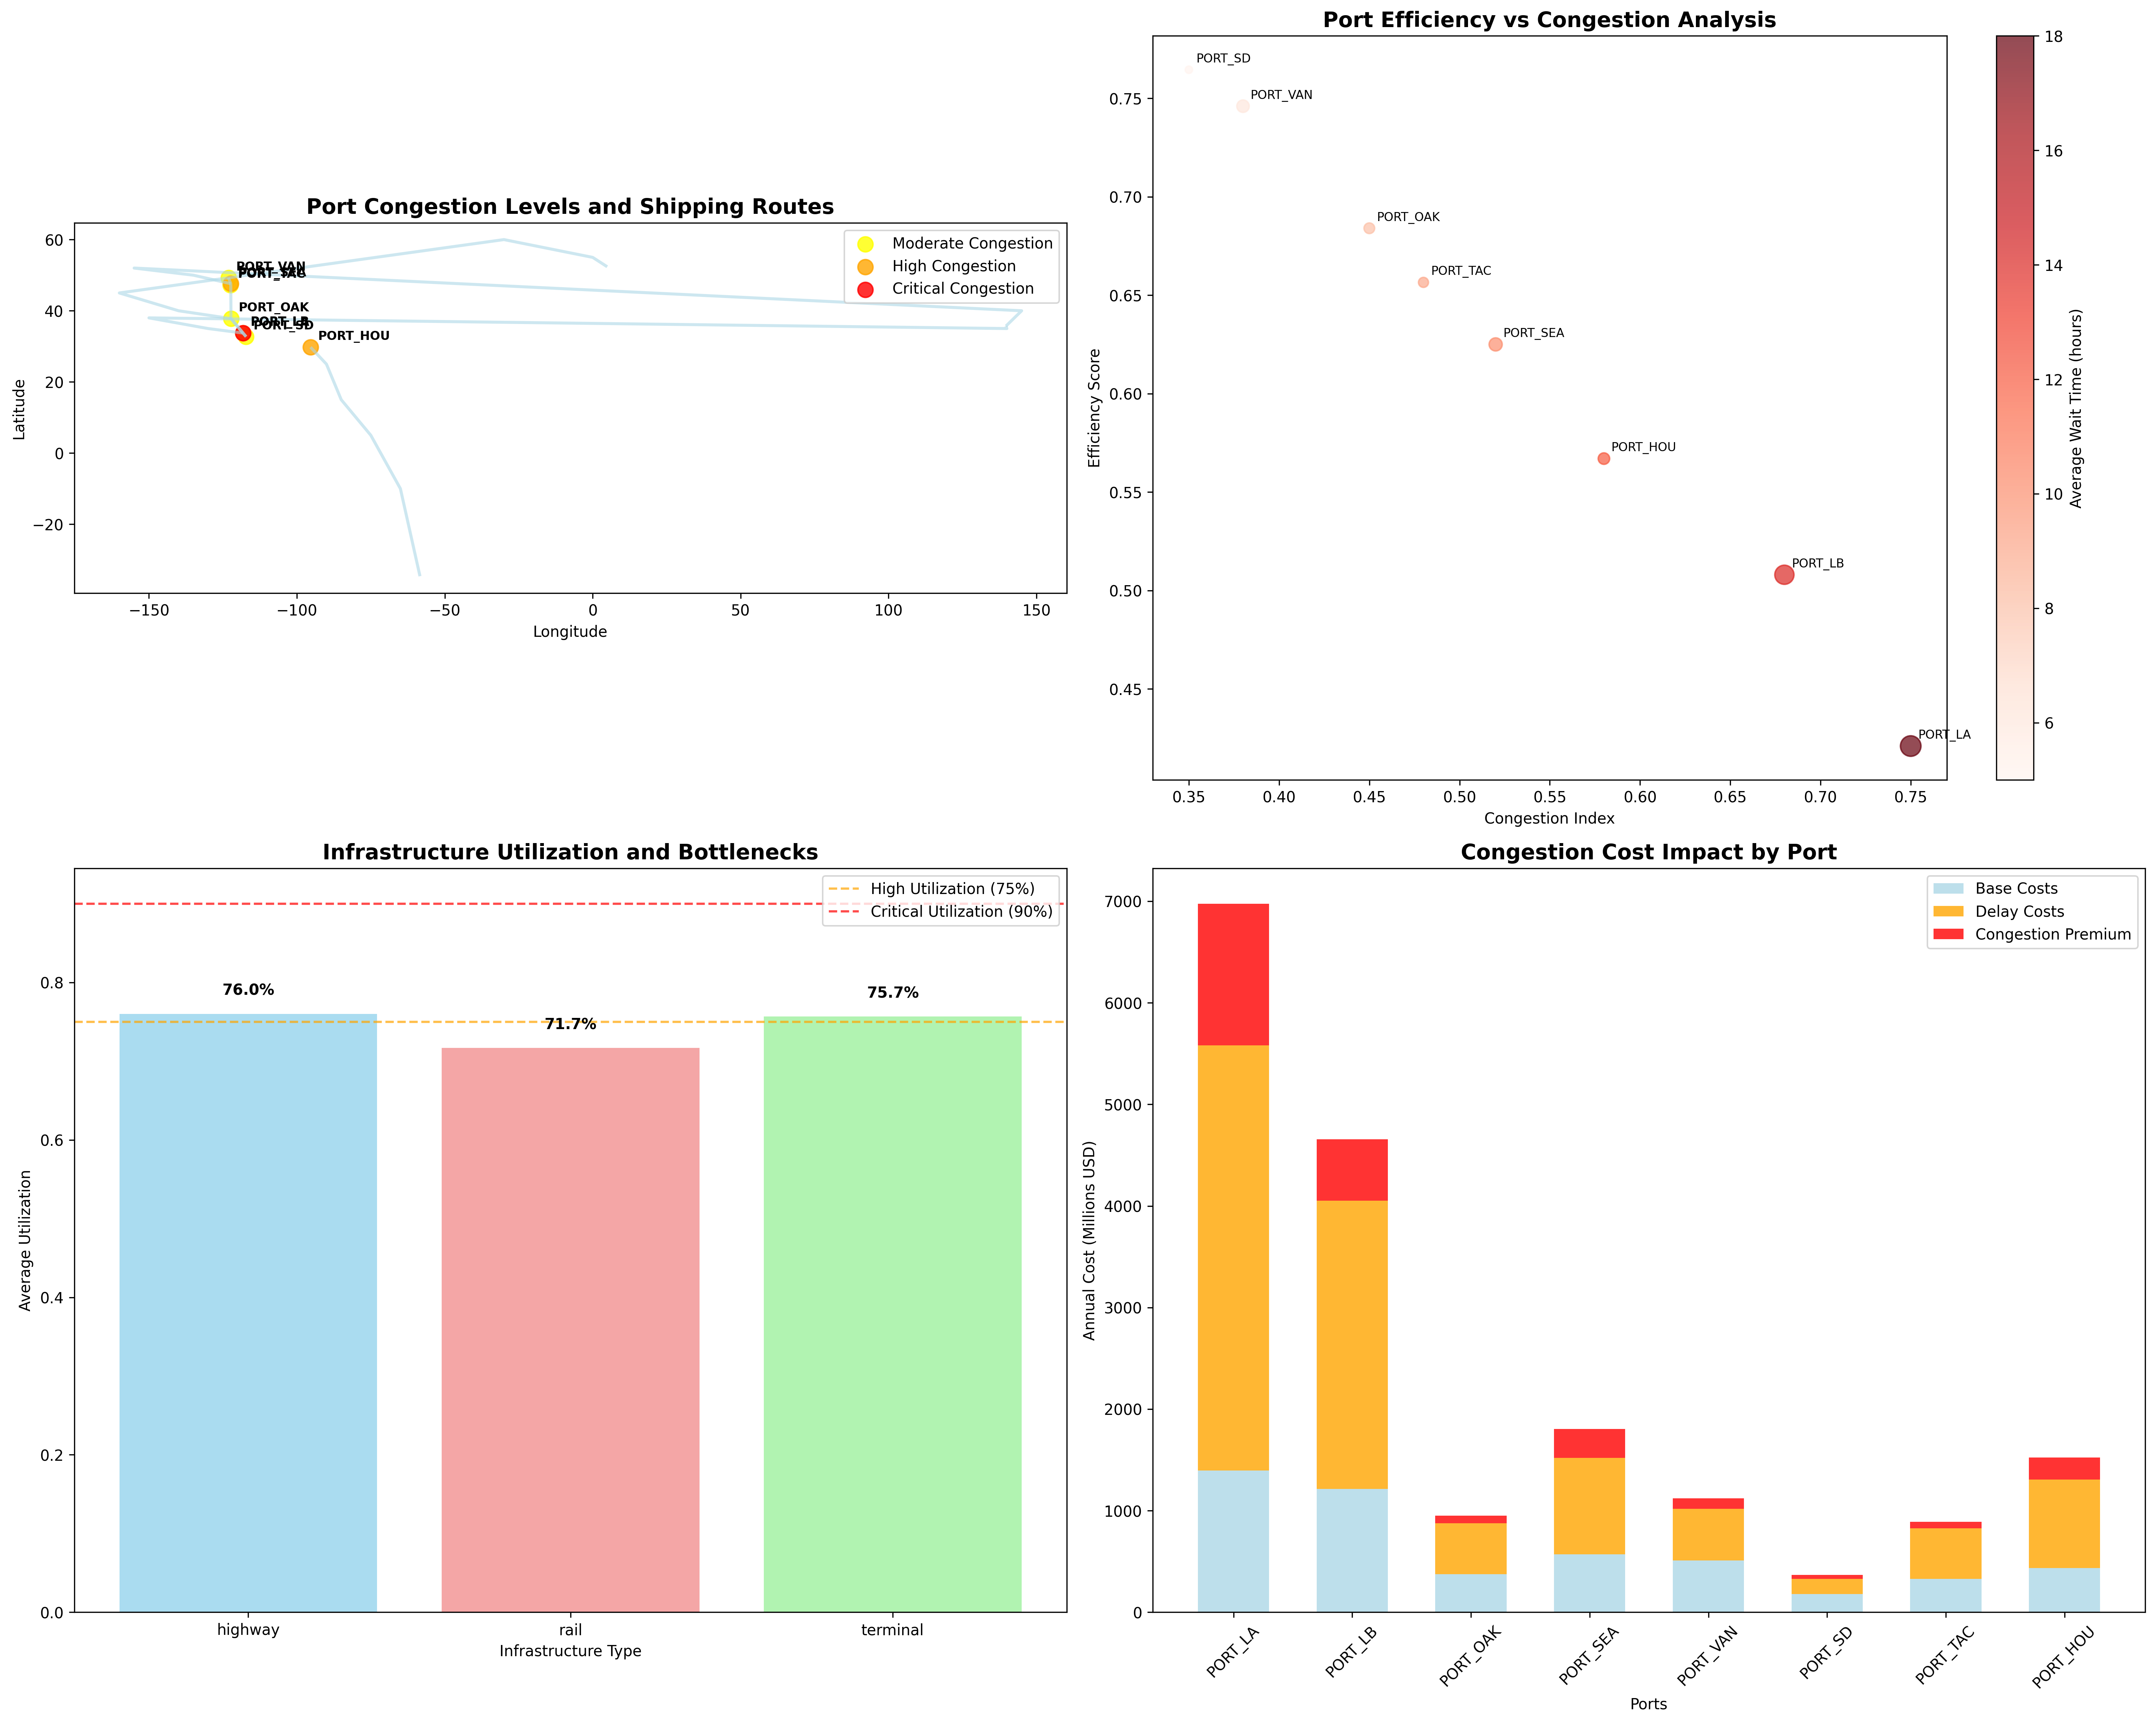

The Python source for this figure:
#!/usr/bin/env python3
"""
Port Congestion Analysis Example

This example demonstrates how to use PyMapGIS for comprehensive port congestion
analysis and alternative route planning. The analysis evaluates port efficiency,
capacity utilization, and transportation infrastructure to optimize shipping
logistics and reduce supply chain bottlenecks.

Backstory:
---------
Pacific Shipping Logistics is a major container shipping company operating along
the US West Coast. Recent supply chain disruptions have highlighted critical
bottlenecks at major ports, causing significant delays and increased costs.

The company needs to:
1. Analyze congestion levels across their port network
2. Identify alternative routing options during peak congestion
3. Evaluate transportation infrastructure capacity and utilization
4. Optimize vessel scheduling and port allocation
5. Develop contingency plans for supply chain resilience

The analysis covers 8 major ports from San Diego to Vancouver, examining:
- Port capacity and throughput metrics
- Congestion indices and wait times
- Rail and highway connectivity
- Shipping route efficiency and reliability
- Infrastructure bottlenecks and expansion plans

Usage:
------
python port_congestion_analysis.py

Requirements:
------------
- pymapgis
- geopandas
- pandas
- matplotlib
- seaborn
- networkx
"""

import pymapgis as pmg
import geopandas as gpd
import pandas as pd
import numpy as np
import matplotlib.pyplot as plt
import seaborn as sns
from shapely.geometry import Point, LineString
import warnings
warnings.filterwarnings('ignore')

def load_port_data():
    """Load port, shipping route, and infrastructure data."""
    print("🚢 Loading port congestion analysis data...")
    
    # Load port information
    ports = pmg.read("file://data/ports.geojson")
    print(f"   ✓ Loaded {len(ports)} ports")
    
    # Load shipping routes
    shipping_routes = pmg.read("file://data/shipping_routes.geojson")
    print(f"   ✓ Loaded {len(shipping_routes)} shipping routes")
    
    # Load transportation infrastructure
    infrastructure = pmg.read("file://data/transportation_infrastructure.geojson")
    print(f"   ✓ Loaded {len(infrastructure)} infrastructure elements")
    
    return ports, shipping_routes, infrastructure

def analyze_port_congestion(ports):
    """Analyze congestion levels and efficiency metrics for each port."""
    print("📊 Analyzing port congestion and efficiency...")
    
    congestion_analysis = []
    
    for _, port in ports.iterrows():
        # Calculate capacity utilization
        theoretical_capacity = port['berth_count'] * 200000  # Assume 200k TEU per berth annually
        capacity_utilization = port['annual_teu'] / theoretical_capacity
        
        # Calculate efficiency score (inverse of congestion and wait time)
        efficiency_score = (
            (1 - port['congestion_index']) * 0.4 +
            port['operational_efficiency'] * 0.3 +
            (1 - min(port['avg_wait_time_hours'] / 24, 1)) * 0.3
        )
        
        # Determine congestion level
        if port['congestion_index'] >= 0.7:
            congestion_level = 'Critical'
        elif port['congestion_index'] >= 0.5:
            congestion_level = 'High'
        elif port['congestion_index'] >= 0.3:
            congestion_level = 'Moderate'
        else:
            congestion_level = 'Low'
        
        # Calculate infrastructure connectivity score
        connectivity_score = (
            port['rail_connections'] * 0.4 +
            port['highway_connections'] * 0.3 +
            min(port['storage_capacity_teu'] / 500000, 1) * 0.3
        )
        
        congestion_analysis.append({
            'port_id': port['port_id'],
            'name': port['name'],
            'annual_teu': port['annual_teu'],
            'congestion_index': port['congestion_index'],
            'congestion_level': congestion_level,
            'avg_wait_time_hours': port['avg_wait_time_hours'],
            'capacity_utilization': capacity_utilization,
            'efficiency_score': efficiency_score,
            'connectivity_score': connectivity_score,
            'operational_efficiency': port['operational_efficiency'],
            'berth_count': port['berth_count'],
            'storage_capacity_teu': port['storage_capacity_teu']
        })
    
    return pd.DataFrame(congestion_analysis)

def evaluate_shipping_routes(shipping_routes, ports):
    """Evaluate shipping route performance and identify bottlenecks."""
    print("🛳️  Evaluating shipping route performance...")
    
    route_analysis = []
    
    for _, route in shipping_routes.iterrows():
        # Get origin port information
        origin_port = ports[ports['port_id'] == route['origin_port']].iloc[0]
        
        # Calculate route efficiency metrics
        daily_capacity = (route['frequency_per_week'] / 7) * route['vessel_capacity_avg']
        utilization_rate = route['annual_volume_teu'] / (daily_capacity * 365)
        
        # Calculate delay risk based on origin port congestion
        delay_risk = origin_port['congestion_index'] * (1 - route['route_reliability'])
        
        # Determine route status
        if utilization_rate >= 0.9:
            route_status = 'Overcapacity'
        elif utilization_rate >= 0.75:
            route_status = 'High Utilization'
        elif utilization_rate >= 0.5:
            route_status = 'Moderate Utilization'
        else:
            route_status = 'Underutilized'
        
        route_analysis.append({
            'route_id': route['route_id'],
            'name': route['name'],
            'origin_port': route['origin_port'],
            'destination_region': route['destination_region'],
            'annual_volume_teu': route['annual_volume_teu'],
            'avg_transit_days': route['avg_transit_days'],
            'frequency_per_week': route['frequency_per_week'],
            'route_reliability': route['route_reliability'],
            'utilization_rate': utilization_rate,
            'delay_risk': delay_risk,
            'route_status': route_status,
            'daily_capacity': daily_capacity
        })
    
    return pd.DataFrame(route_analysis)

def analyze_infrastructure_bottlenecks(infrastructure, ports):
    """Analyze transportation infrastructure capacity and bottlenecks."""
    print("🚛 Analyzing infrastructure bottlenecks...")
    
    infrastructure_analysis = []
    
    for _, infra in infrastructure.iterrows():
        # Calculate bottleneck severity
        utilization = infra['current_utilization']
        
        if utilization >= 0.9:
            bottleneck_severity = 'Critical'
        elif utilization >= 0.75:
            bottleneck_severity = 'High'
        elif utilization >= 0.6:
            bottleneck_severity = 'Moderate'
        else:
            bottleneck_severity = 'Low'
        
        # Calculate capacity buffer
        capacity_buffer = 1 - utilization
        
        # Determine maintenance priority
        maintenance_priority = {
            'poor': 'High',
            'fair': 'Medium',
            'good': 'Low',
            'excellent': 'Low'
        }.get(infra['maintenance_status'], 'Medium')
        
        infrastructure_analysis.append({
            'infra_id': infra['infra_id'],
            'name': infra['name'],
            'type': infra['type'],
            'current_utilization': utilization,
            'capacity_buffer': capacity_buffer,
            'bottleneck_severity': bottleneck_severity,
            'maintenance_status': infra['maintenance_status'],
            'maintenance_priority': maintenance_priority,
            'expansion_planned': infra['expansion_planned'],
            'connected_ports': infra.get('connected_ports', [])
        })
    
    return pd.DataFrame(infrastructure_analysis)

def identify_alternative_routes(ports, congestion_analysis, route_analysis):
    """Identify alternative routing options during congestion."""
    print("🔄 Identifying alternative routing options...")
    
    # Find low-congestion ports that could serve as alternatives
    low_congestion_ports = congestion_analysis[
        congestion_analysis['congestion_level'].isin(['Low', 'Moderate'])
    ].sort_values('efficiency_score', ascending=False)
    
    # Find high-congestion routes that need alternatives
    problematic_routes = route_analysis[
        route_analysis['route_status'].isin(['Overcapacity', 'High Utilization'])
    ]
    
    alternative_recommendations = []
    
    for _, route in problematic_routes.iterrows():
        origin_port_info = congestion_analysis[
            congestion_analysis['port_id'] == route['origin_port']
        ].iloc[0]
        
        # Find nearby alternative ports (simplified distance calculation)
        origin_coords = ports[ports['port_id'] == route['origin_port']].iloc[0].geometry
        
        alternatives = []
        for _, alt_port in low_congestion_ports.iterrows():
            alt_coords = ports[ports['port_id'] == alt_port['port_id']].iloc[0].geometry
            distance = origin_coords.distance(alt_coords) * 111  # Convert to km
            
            if distance <= 500:  # Within 500km
                alternatives.append({
                    'port_id': alt_port['port_id'],
                    'name': alt_port['name'],
                    'distance_km': distance,
                    'efficiency_score': alt_port['efficiency_score'],
                    'congestion_level': alt_port['congestion_level']
                })
        
        # Sort alternatives by efficiency and distance
        alternatives = sorted(alternatives, 
                            key=lambda x: (x['efficiency_score'], -x['distance_km']), 
                            reverse=True)
        
        alternative_recommendations.append({
            'problematic_route': route['name'],
            'origin_port': route['origin_port'],
            'current_congestion': origin_port_info['congestion_level'],
            'alternatives': alternatives[:3]  # Top 3 alternatives
        })
    
    return alternative_recommendations

def calculate_congestion_costs(congestion_analysis, route_analysis):
    """Calculate economic impact of port congestion."""
    print("💰 Calculating congestion cost impact...")
    
    # Cost assumptions (per TEU)
    BASE_HANDLING_COST = 150  # USD per TEU
    DELAY_COST_PER_HOUR = 25  # USD per TEU per hour
    CONGESTION_MULTIPLIER = {
        'Low': 1.0,
        'Moderate': 1.2,
        'High': 1.5,
        'Critical': 2.0
    }
    
    cost_analysis = []
    
    for _, port in congestion_analysis.iterrows():
        # Calculate base costs
        base_cost = port['annual_teu'] * BASE_HANDLING_COST
        
        # Calculate delay costs
        delay_cost = (port['annual_teu'] * 
                     port['avg_wait_time_hours'] * 
                     DELAY_COST_PER_HOUR)
        
        # Calculate congestion premium
        congestion_multiplier = CONGESTION_MULTIPLIER[port['congestion_level']]
        congestion_premium = base_cost * (congestion_multiplier - 1)
        
        # Total cost impact
        total_cost = base_cost + delay_cost + congestion_premium
        
        cost_analysis.append({
            'port_id': port['port_id'],
            'name': port['name'],
            'annual_teu': port['annual_teu'],
            'base_cost_millions': base_cost / 1_000_000,
            'delay_cost_millions': delay_cost / 1_000_000,
            'congestion_premium_millions': congestion_premium / 1_000_000,
            'total_cost_millions': total_cost / 1_000_000,
            'cost_per_teu': total_cost / port['annual_teu']
        })
    
    return pd.DataFrame(cost_analysis)

def visualize_port_analysis(ports, congestion_analysis, route_analysis, infrastructure, cost_analysis, shipping_routes):
    """Create comprehensive port congestion analysis visualizations."""
    print("📈 Creating port analysis visualizations...")

    # Create figure with subplots
    fig, ((ax1, ax2), (ax3, ax4)) = plt.subplots(2, 2, figsize=(20, 16))

    # Map 1: Port congestion levels
    ax1.set_title("Port Congestion Levels and Shipping Routes", fontsize=14, fontweight='bold')

    # Plot shipping routes
    shipping_routes.plot(ax=ax1, color='lightblue', alpha=0.6, linewidth=2)
    
    # Plot ports with congestion color coding
    congestion_colors = {'Low': 'green', 'Moderate': 'yellow', 'High': 'orange', 'Critical': 'red'}
    for level, color in congestion_colors.items():
        level_ports = congestion_analysis[congestion_analysis['congestion_level'] == level]
        if not level_ports.empty:
            port_points = ports[ports['port_id'].isin(level_ports['port_id'])]
            port_points.plot(ax=ax1, color=color, markersize=100, alpha=0.8, 
                           label=f'{level} Congestion')
    
    # Add port labels
    for _, port in ports.iterrows():
        ax1.annotate(port['port_id'], 
                    (port.geometry.x, port.geometry.y),
                    xytext=(5, 5), textcoords='offset points',
                    fontsize=8, fontweight='bold')
    
    ax1.legend()
    ax1.set_xlabel('Longitude')
    ax1.set_ylabel('Latitude')
    
    # Chart 2: Efficiency vs Congestion scatter plot
    ax2.set_title("Port Efficiency vs Congestion Analysis", fontsize=14, fontweight='bold')
    
    scatter = ax2.scatter(congestion_analysis['congestion_index'], 
                         congestion_analysis['efficiency_score'],
                         s=congestion_analysis['annual_teu']/50000,
                         c=congestion_analysis['avg_wait_time_hours'],
                         cmap='Reds', alpha=0.7)
    
    # Add port labels
    for _, port in congestion_analysis.iterrows():
        ax2.annotate(port['port_id'], 
                    (port['congestion_index'], port['efficiency_score']),
                    xytext=(5, 5), textcoords='offset points',
                    fontsize=8)
    
    ax2.set_xlabel('Congestion Index')
    ax2.set_ylabel('Efficiency Score')
    
    # Add colorbar
    cbar = plt.colorbar(scatter, ax=ax2)
    cbar.set_label('Average Wait Time (hours)')
    
    # Chart 3: Infrastructure utilization
    ax3.set_title("Infrastructure Utilization and Bottlenecks", fontsize=14, fontweight='bold')
    
    infra_analysis = analyze_infrastructure_bottlenecks(infrastructure, ports)
    
    # Group by type and calculate average utilization
    infra_by_type = infra_analysis.groupby('type')['current_utilization'].mean()
    
    bars = ax3.bar(infra_by_type.index, infra_by_type.values, 
                   color=['skyblue', 'lightcoral', 'lightgreen'], alpha=0.7)
    
    # Add utilization threshold lines
    ax3.axhline(y=0.75, color='orange', linestyle='--', alpha=0.7, label='High Utilization (75%)')
    ax3.axhline(y=0.9, color='red', linestyle='--', alpha=0.7, label='Critical Utilization (90%)')
    
    ax3.set_xlabel('Infrastructure Type')
    ax3.set_ylabel('Average Utilization')
    ax3.legend()
    
    # Add value labels on bars
    for bar, value in zip(bars, infra_by_type.values):
        ax3.text(bar.get_x() + bar.get_width()/2, bar.get_height() + 0.02,
                f'{value:.1%}', ha='center', va='bottom', fontweight='bold')
    
    # Chart 4: Cost impact analysis
    ax4.set_title("Congestion Cost Impact by Port", fontsize=14, fontweight='bold')
    
    # Create stacked bar chart
    x_pos = np.arange(len(cost_analysis))
    width = 0.6
    
    bars1 = ax4.bar(x_pos, cost_analysis['base_cost_millions'], width, 
                   label='Base Costs', alpha=0.8, color='lightblue')
    bars2 = ax4.bar(x_pos, cost_analysis['delay_cost_millions'], width,
                   bottom=cost_analysis['base_cost_millions'],
                   label='Delay Costs', alpha=0.8, color='orange')
    bars3 = ax4.bar(x_pos, cost_analysis['congestion_premium_millions'], width,
                   bottom=cost_analysis['base_cost_millions'] + cost_analysis['delay_cost_millions'],
                   label='Congestion Premium', alpha=0.8, color='red')
    
    ax4.set_xlabel('Ports')
    ax4.set_ylabel('Annual Cost (Millions USD)')
    ax4.set_xticks(x_pos)
    ax4.set_xticklabels(cost_analysis['port_id'], rotation=45)
    ax4.legend()
    
    plt.tight_layout()
    plt.savefig('port_congestion_analysis.png', dpi=300, bbox_inches='tight')
    plt.show()

def generate_congestion_report(congestion_analysis, route_analysis, alternative_recommendations, cost_analysis):
    """Generate comprehensive congestion analysis report."""
    print("\n" + "="*70)
    print("🚢 PORT CONGESTION ANALYSIS REPORT")
    print("="*70)
    
    # Overall summary
    total_teu = congestion_analysis['annual_teu'].sum()
    avg_congestion = congestion_analysis['congestion_index'].mean()
    total_cost = cost_analysis['total_cost_millions'].sum()
    
    print(f"\n📊 OVERALL NETWORK SUMMARY:")
    print("-" * 50)
    print(f"Total Annual Volume: {total_teu:,} TEU")
    print(f"Average Congestion Index: {avg_congestion:.2f}")
    print(f"Total Annual Cost Impact: ${total_cost:.1f} million")
    print(f"Average Cost per TEU: ${total_cost*1_000_000/total_teu:.0f}")
    
    # Congestion hotspots
    critical_ports = congestion_analysis[congestion_analysis['congestion_level'] == 'Critical']
    high_congestion_ports = congestion_analysis[congestion_analysis['congestion_level'] == 'High']
    
    print(f"\n🚨 CONGESTION HOTSPOTS:")
    print("-" * 50)
    
    if not critical_ports.empty:
        print("CRITICAL CONGESTION:")
        for _, port in critical_ports.iterrows():
            print(f"• {port['name']}: {port['congestion_index']:.2f} index, {port['avg_wait_time_hours']:.0f}h wait")
    
    if not high_congestion_ports.empty:
        print("\nHIGH CONGESTION:")
        for _, port in high_congestion_ports.iterrows():
            print(f"• {port['name']}: {port['congestion_index']:.2f} index, {port['avg_wait_time_hours']:.0f}h wait")
    
    # Route performance
    problematic_routes = route_analysis[route_analysis['route_status'].isin(['Overcapacity', 'High Utilization'])]
    
    print(f"\n🛳️  ROUTE PERFORMANCE ISSUES:")
    print("-" * 50)
    for _, route in problematic_routes.iterrows():
        print(f"• {route['name']}: {route['route_status']}")
        print(f"  Utilization: {route['utilization_rate']:.1%}, Delay Risk: {route['delay_risk']:.2f}")
    
    # Alternative routing recommendations
    print(f"\n🔄 ALTERNATIVE ROUTING RECOMMENDATIONS:")
    print("-" * 50)
    for rec in alternative_recommendations:
        print(f"\nProblematic Route: {rec['problematic_route']}")
        print(f"Current Port: {rec['origin_port']} ({rec['current_congestion']} congestion)")
        print("Recommended Alternatives:")
        for i, alt in enumerate(rec['alternatives'][:2], 1):
            print(f"  {i}. {alt['name']} - {alt['congestion_level']} congestion, {alt['distance_km']:.0f}km away")
    
    # Cost impact
    highest_cost_ports = cost_analysis.nlargest(3, 'total_cost_millions')
    
    print(f"\n💰 HIGHEST COST IMPACT PORTS:")
    print("-" * 50)
    for _, port in highest_cost_ports.iterrows():
        print(f"• {port['name']}: ${port['total_cost_millions']:.1f}M annually")
        print(f"  Base: ${port['base_cost_millions']:.1f}M, Delays: ${port['delay_cost_millions']:.1f}M, Premium: ${port['congestion_premium_millions']:.1f}M")
    
    # Recommendations
    print(f"\n💡 STRATEGIC RECOMMENDATIONS:")
    print("-" * 50)
    
    recommendations = [
        "1. IMMEDIATE ACTIONS:",
        f"   • Implement dynamic routing for {len(problematic_routes)} congested routes",
        f"   • Increase off-peak operations at critical congestion ports",
        f"   • Deploy additional resources to ports with >18h wait times",
        "",
        "2. CAPACITY EXPANSION:",
        f"   • Prioritize infrastructure expansion at high-utilization facilities",
        f"   • Develop alternative port capacity in low-congestion regions",
        f"   • Invest in automation to improve operational efficiency",
        "",
        "3. NETWORK OPTIMIZATION:",
        f"   • Redistribute volume from critical to moderate congestion ports",
        f"   • Implement vessel scheduling coordination across port network",
        f"   • Develop contingency routing protocols for peak periods",
        "",
        "4. COST MITIGATION:",
        f"   • Potential savings of ${total_cost*0.2:.1f}M annually through optimization",
        f"   • Implement congestion pricing to balance demand",
        f"   • Negotiate flexible berthing agreements with port authorities"
    ]
    
    for rec in recommendations:
        print(rec)
    
    return {
        'total_volume': total_teu,
        'avg_congestion': avg_congestion,
        'total_cost': total_cost,
        'critical_ports': len(critical_ports),
        'problematic_routes': len(problematic_routes),
        'recommendations': recommendations
    }

def main():
    """Main execution function."""
    print("🚢 PORT CONGESTION ANALYSIS")
    print("=" * 50)
    print("Analyzing port efficiency and congestion for Pacific Shipping Logistics")
    print("US West Coast Port Network Optimization")
    print()
    
    try:
        # Load data
        ports, shipping_routes, infrastructure = load_port_data()
        
        # Analyze port congestion
        congestion_analysis = analyze_port_congestion(ports)
        
        # Evaluate shipping routes
        route_analysis = evaluate_shipping_routes(shipping_routes, ports)
        
        # Identify alternative routes
        alternative_recommendations = identify_alternative_routes(ports, congestion_analysis, route_analysis)
        
        # Calculate cost impact
        cost_analysis = calculate_congestion_costs(congestion_analysis, route_analysis)
        
        # Visualize results
        visualize_port_analysis(ports, congestion_analysis, route_analysis, infrastructure, cost_analysis, shipping_routes)
        
        # Generate report
        congestion_report = generate_congestion_report(congestion_analysis, route_analysis, 
                                                     alternative_recommendations, cost_analysis)
        
        print(f"\n✅ Analysis complete! Check 'port_congestion_analysis.png' for detailed visualizations.")
        
    except Exception as e:
        print(f"❌ Error during analysis: {e}")
        raise

if __name__ == "__main__":
    main()
